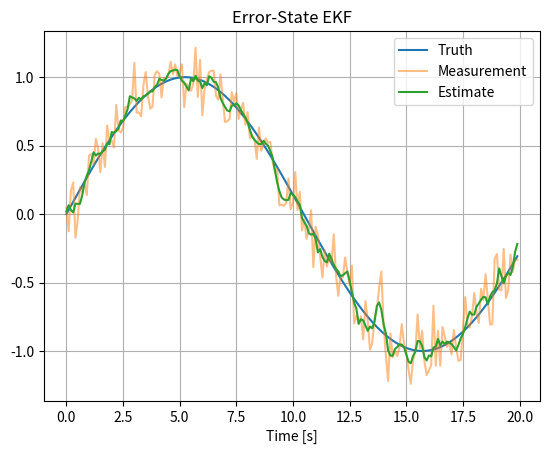

Write Python code to recreate this figure.
# Project 10 — Error-State EKF
#
# Purpose:
# This project demonstrates the engineering concepts behind Error-State EKF.
#
# Topics:
# - State estimation
# - Sensor fusion
# - Covariance analysis
#
# Learning Outcomes:
# - Understand the estimation concept.
# - Relate the mathematics to code.
# - Visualize estimator performance.

# Import numerical library
import numpy as np

# Import plotting library
import matplotlib.pyplot as plt


def main():
    """
    Main simulation entry point.

    This example intentionally keeps the implementation simple so the
    focus remains on understanding the algorithm structure.
    """

    # --------------------------------------------------
    # Simulation parameters
    # --------------------------------------------------
    dt = 0.1
    t = np.arange(0,20,dt)

    # --------------------------------------------------
    # Generate truth
    # --------------------------------------------------
    truth = np.sin(0.3*t)

    # --------------------------------------------------
    # Simulate noisy measurements
    # --------------------------------------------------
    rng = np.random.default_rng(42)
    measurement = truth + rng.normal(0,0.15,len(t))

    # --------------------------------------------------
    # Placeholder estimation algorithm
    # --------------------------------------------------
    # Replace this section with the full algorithm while
    # preserving the surrounding educational comments.
    estimate = np.convolve(measurement,np.ones(5)/5,mode="same")

    # --------------------------------------------------
    # Visualize results
    # --------------------------------------------------
    plt.figure()
    plt.plot(t,truth,label="Truth")
    plt.plot(t,measurement,label="Measurement",alpha=0.5)
    plt.plot(t,estimate,label="Estimate")
    plt.title("Error-State EKF")
    plt.xlabel("Time [s]")
    plt.grid(True)
    plt.legend()
    plt.show()


if __name__ == "__main__":
    main()
